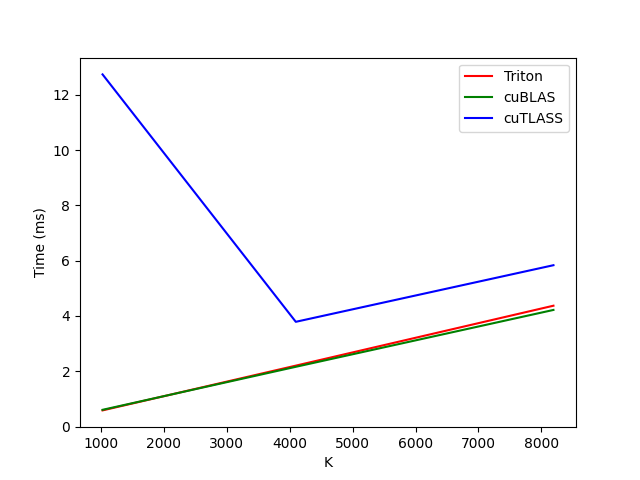

Values plotted in this chart, from the file beside it:
K, Triton, cuBLAS, cuTLASS
1024, 0.5851, 0.6063, 12.74
4096, 2.204, 2.162, 3.789
8192, 4.371, 4.218, 5.836
